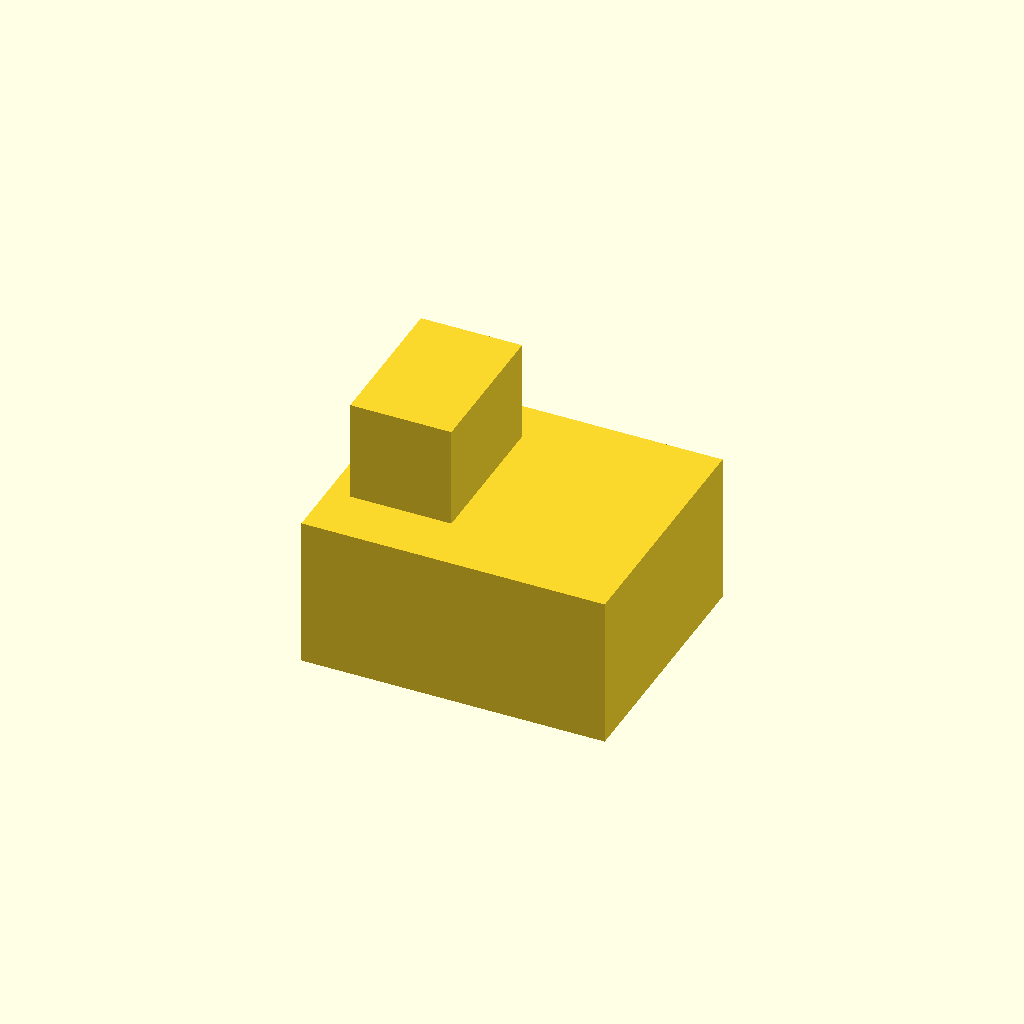
Cell 1: the model at its default parameters.
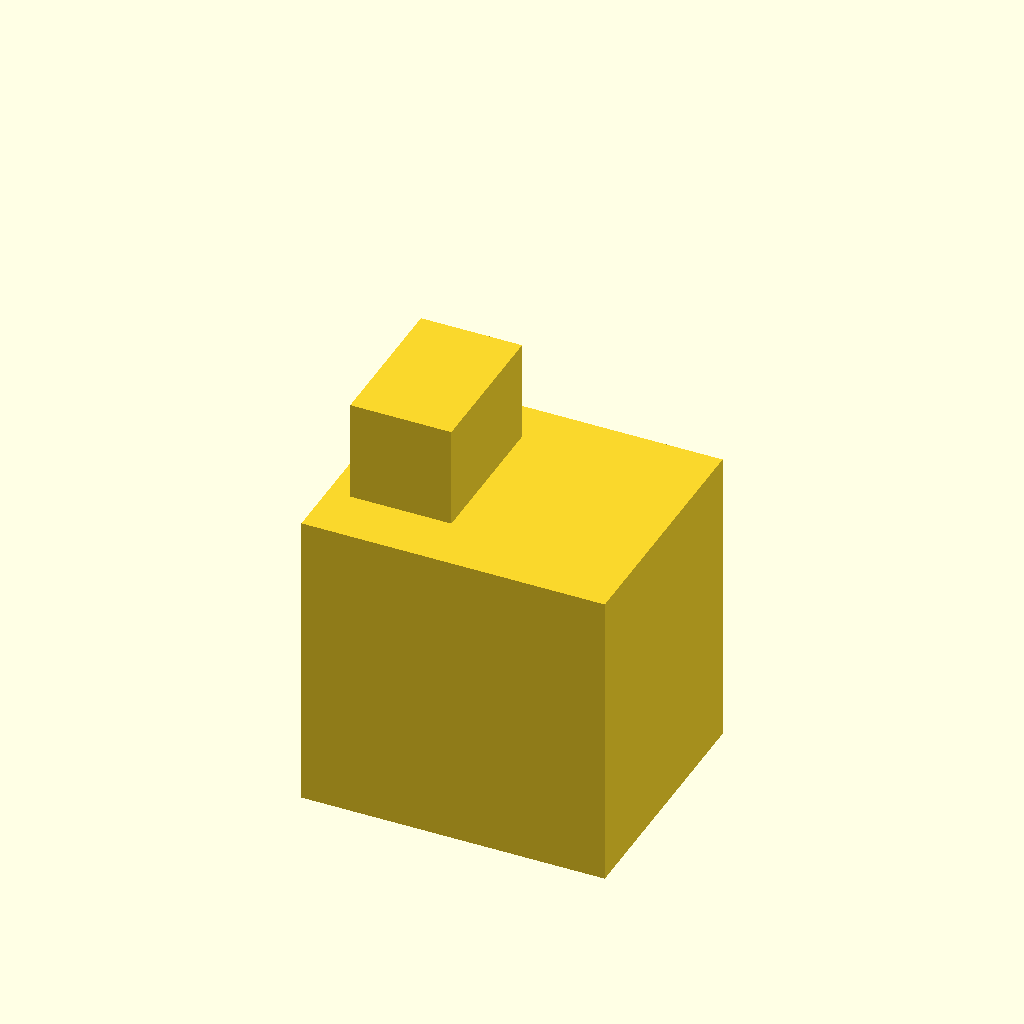
Cell 2: body_x = 6 (everything else at default).
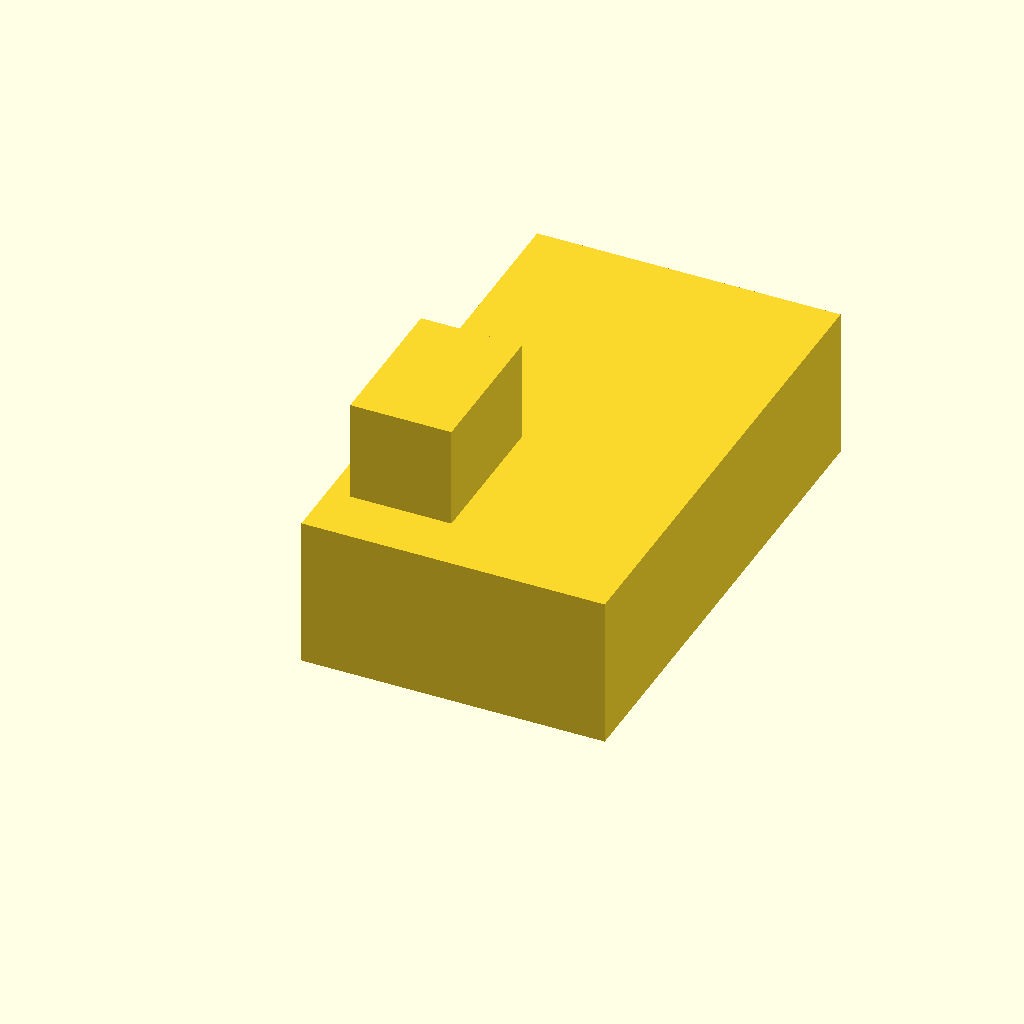
Cell 3: the same model with body_y = 10.
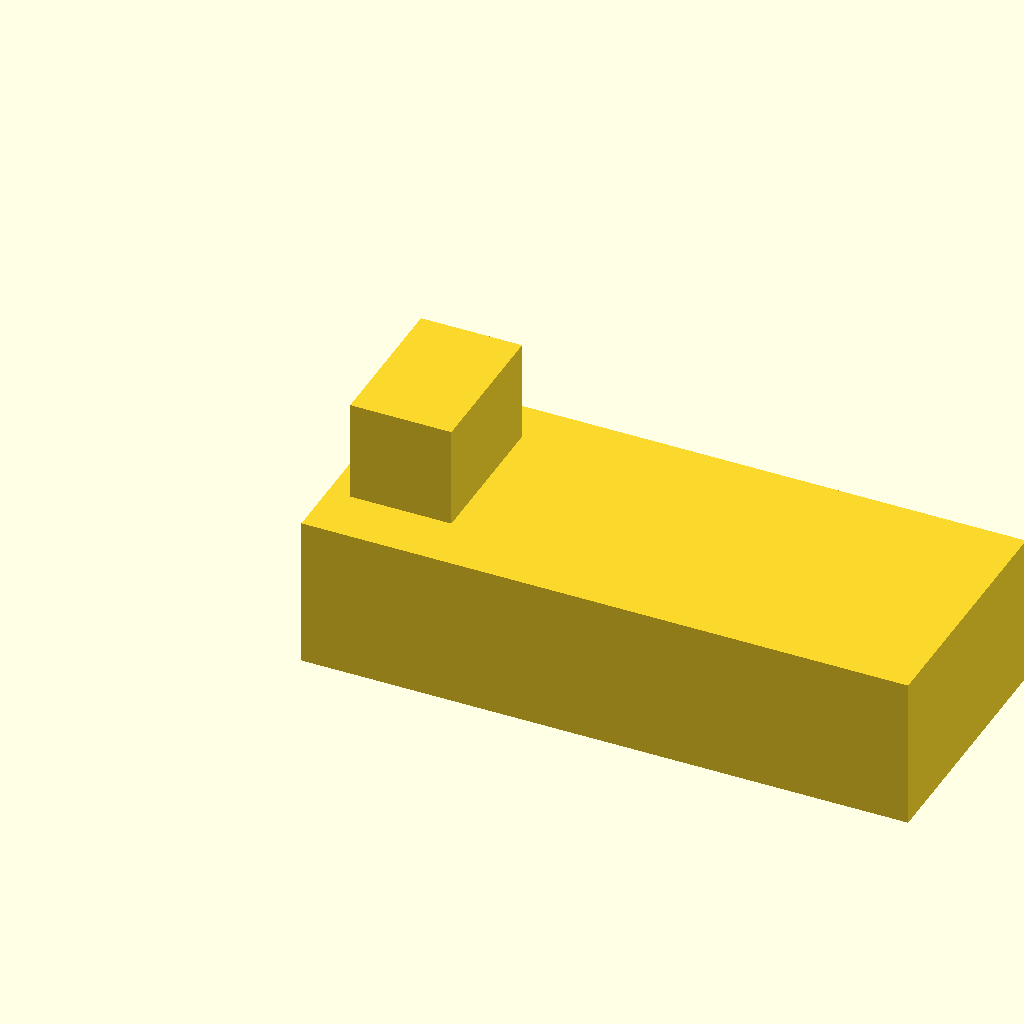
Cell 4: body_z = 12 (everything else at default).
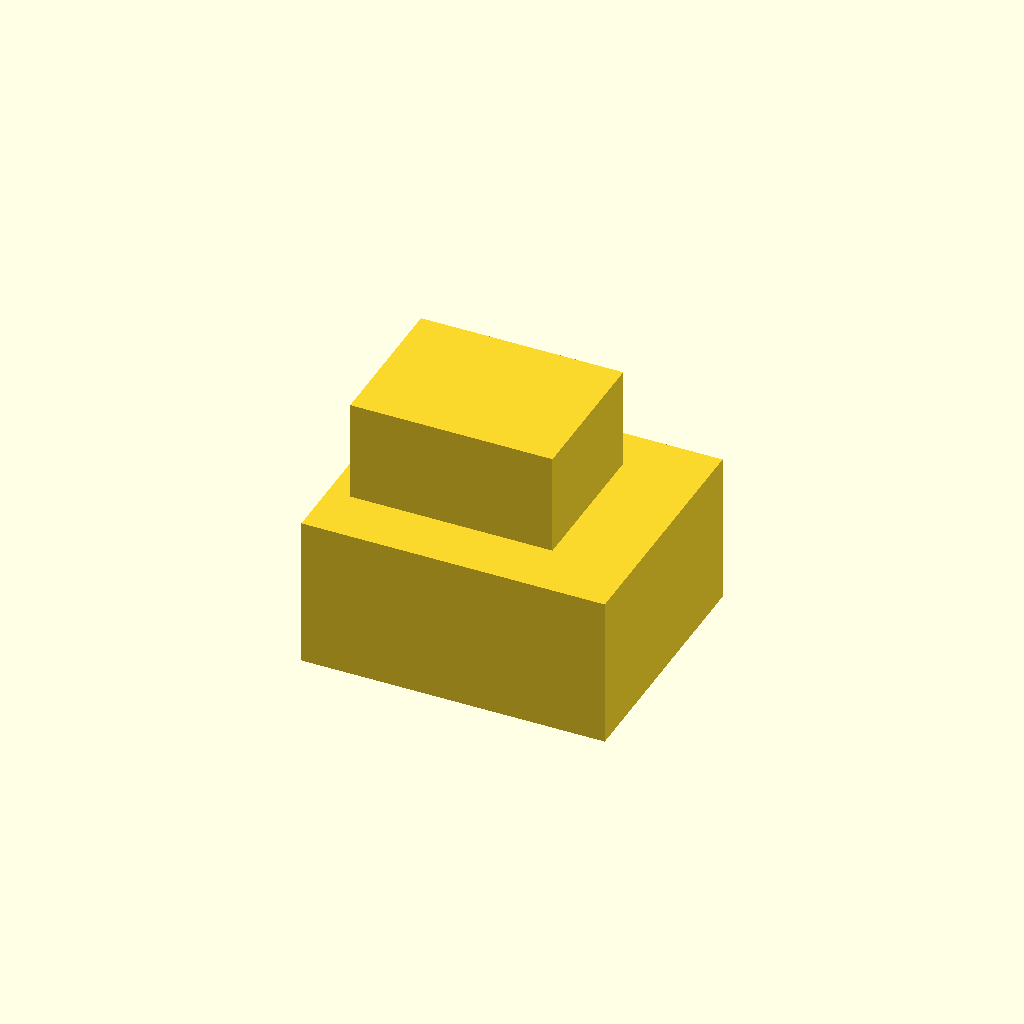
Cell 5 — head_x set to 4, the other parameters unchanged.
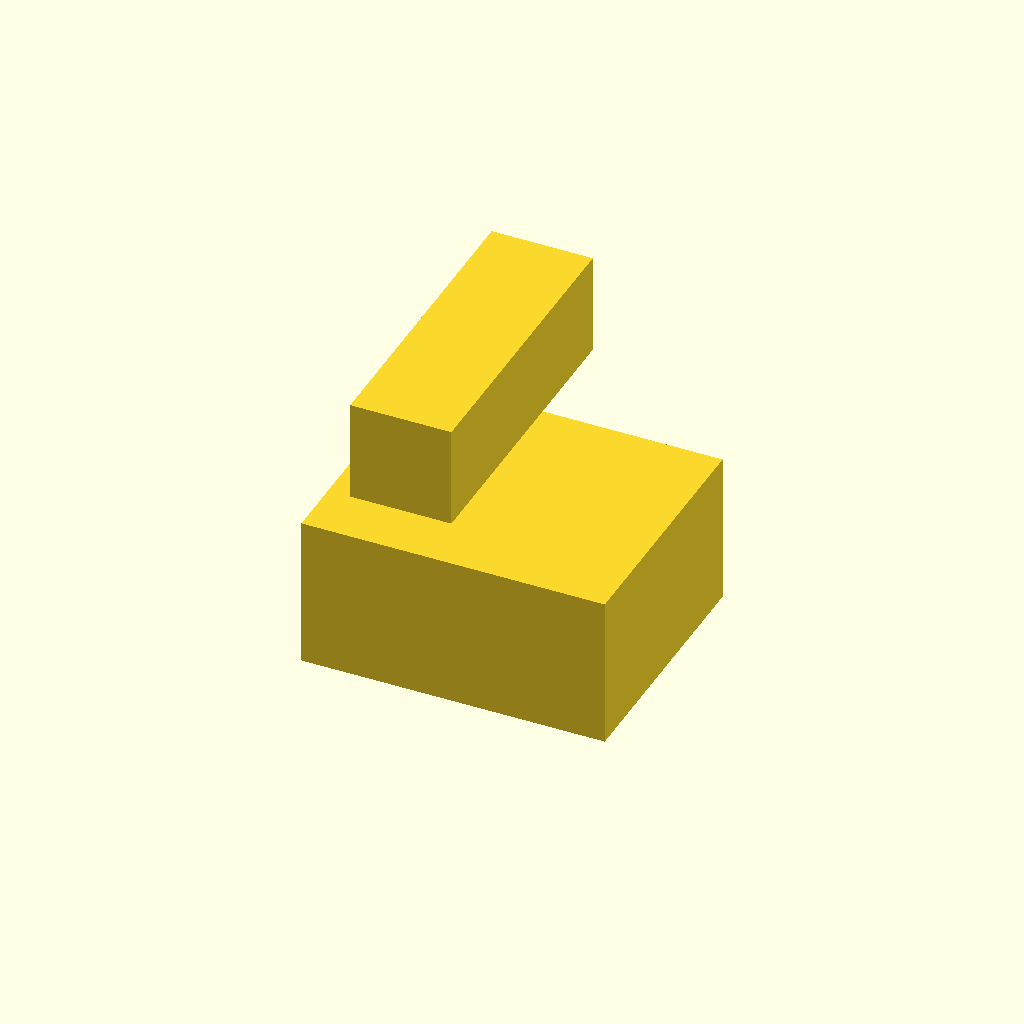
Cell 6 — head_y set to 6, the other parameters unchanged.
One fixed orthographic camera (rotation 55°, 0°, 25°; colour scheme Cornfield) for every cell.
The OpenSCAD source (HARDWARE/MODELAGEM 3D/openSCAD/novo_solum.scad):
body_x = 3; // é a largura
body_y = 5; //é a altura
body_z = 6; // é a profundidade

translate([0,0,3]) rotate([0, 90, 0])
    cube([body_x, body_y, body_z]);

head_x = 2; // largura
head_y = 3; // altura
head_z = 2; //profundidade

translate([0.5, 1, 3.1])
    cube([head_x, head_y, head_z]);
Parameter table extracted from the source (name, type, default, range or options):
body_x: number, default 3
body_y: number, default 5
body_z: number, default 6
head_x: number, default 2
head_y: number, default 3
head_z: number, default 2
